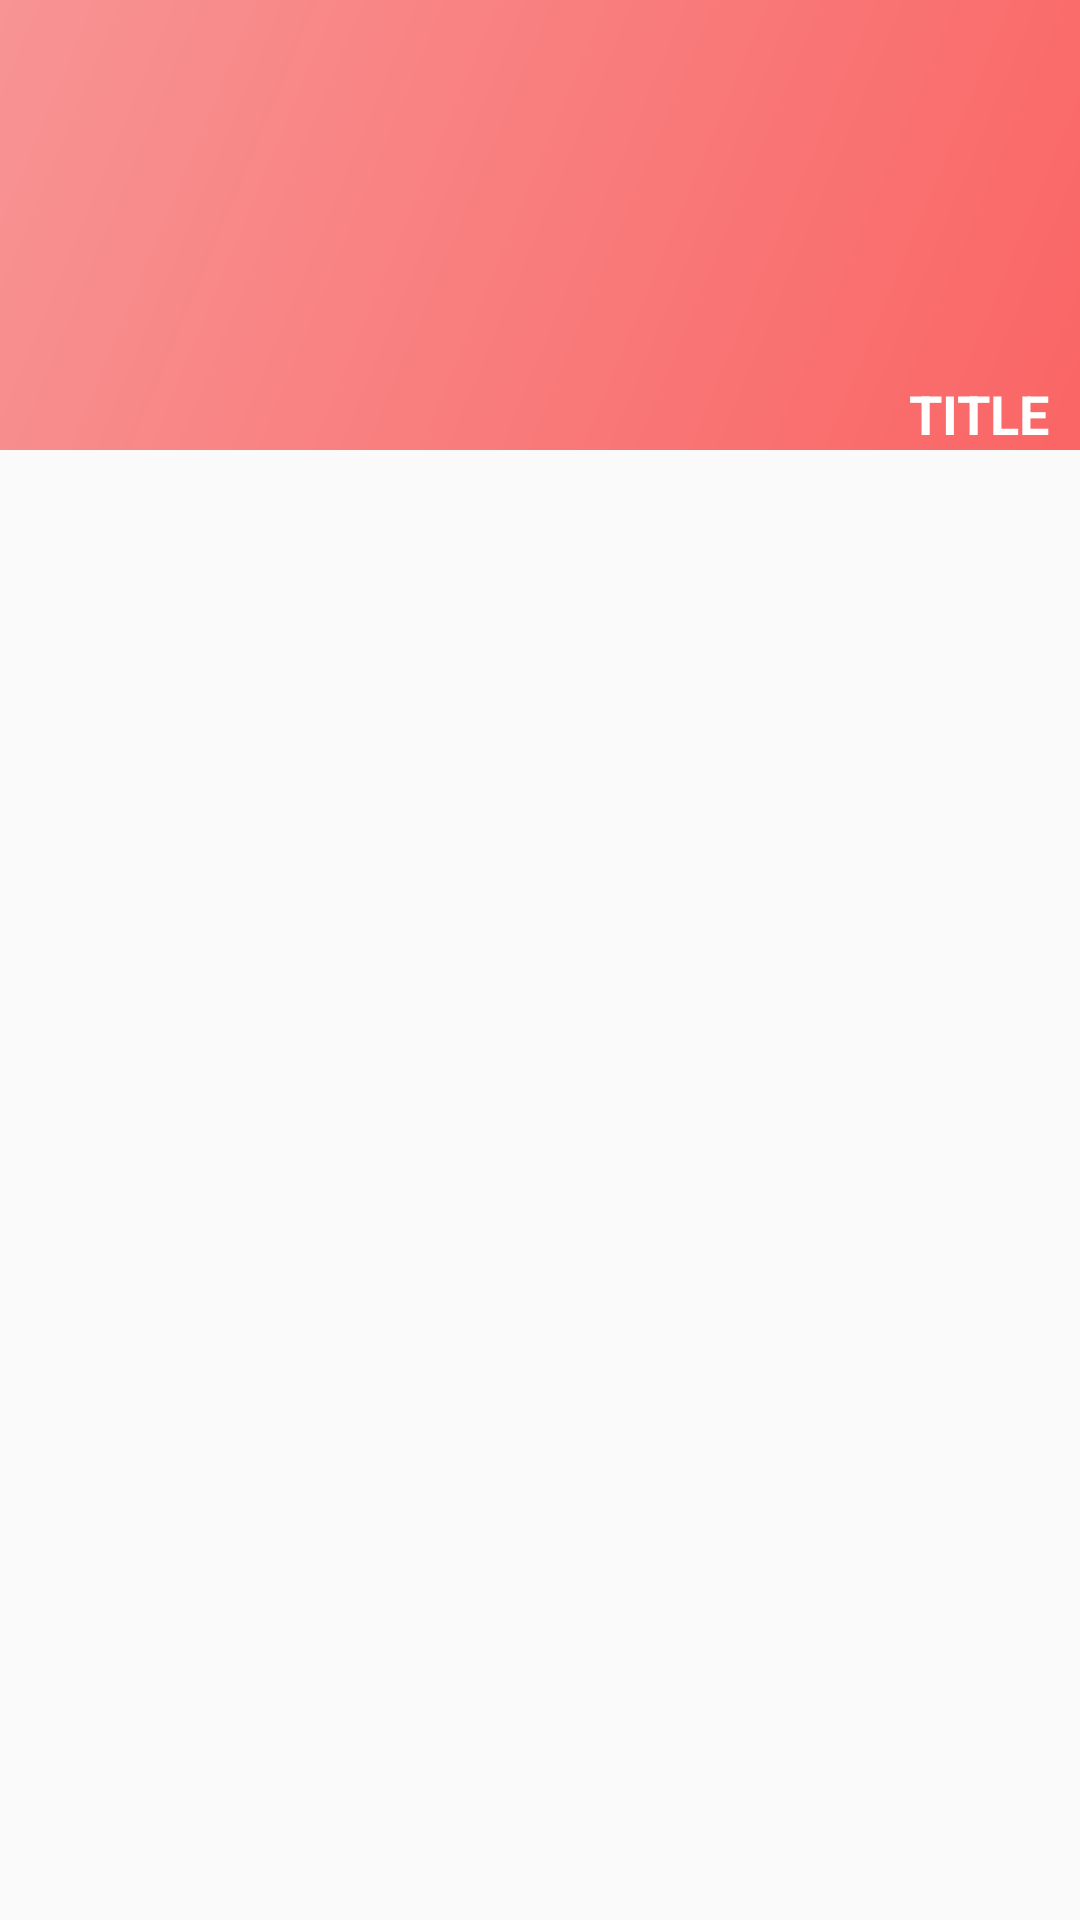

The Android layout XML behind this screen, and the referenced resources:
<!-- AndroidManifest.xml: application theme AppThemeNoBar -->
<!-- res/layout/listview_story.xml -->
<?xml version="1.0" encoding="utf-8"?>
<RelativeLayout
    xmlns:android="http://schemas.android.com/apk/res/android"
    xmlns:app="http://schemas.android.com/apk/res-auto"
    android:layout_width="match_parent"
    android:layout_height="150dp">

    <ImageView
        android:id="@+id/storyThumbnail"
        android:layout_width="match_parent"
        android:layout_height="150dp"
        app:srcCompat="@drawable/gradientbackground"
        android:layout_alignParentTop="true"
        />

    <TextView
        android:id="@+id/storyTitle"
        android:layout_width="wrap_content"
        android:layout_height="wrap_content"
        android:layout_alignBottom="@id/storyThumbnail"
        android:text="TITLE"
        android:textColor="#FFFFFF"
        android:textSize="18sp"
        android:textStyle="bold"
        android:layout_alignParentEnd="true"
        android:layout_marginEnd="10dp"/>
</RelativeLayout>
<!-- resources referenced by this layout -->
<resources>
  <!-- drawable gradientbackground (drawable) -->
  <?xml version="1.0" encoding="utf-8"?>
  <shape xmlns:android="http://schemas.android.com/apk/res/android"
      android:shape="rectangle">
      <gradient
          android:startColor="#FA6565"
          android:endColor="#F89494"
          android:angle="135" />
  </shape>
  <style name="AppThemeNoBar" parent="Theme.AppCompat.Light.NoActionBar">
          
          <item name="colorPrimary">#FA7171</item>
          <item name="colorPrimaryDark">#FA7171</item>
          <item name="colorAccent">#FA7171</item>
      </style>
</resources>
